Run: headless pygame with SDL's dummy video driver; simulated clock (each Clock.tick advances the game by its frame time, no real sleeping); random seed 0; keys injected as events and as key.get_pressed() state; no mouse input; restart key R tapped at the start of phases 3 and 4.
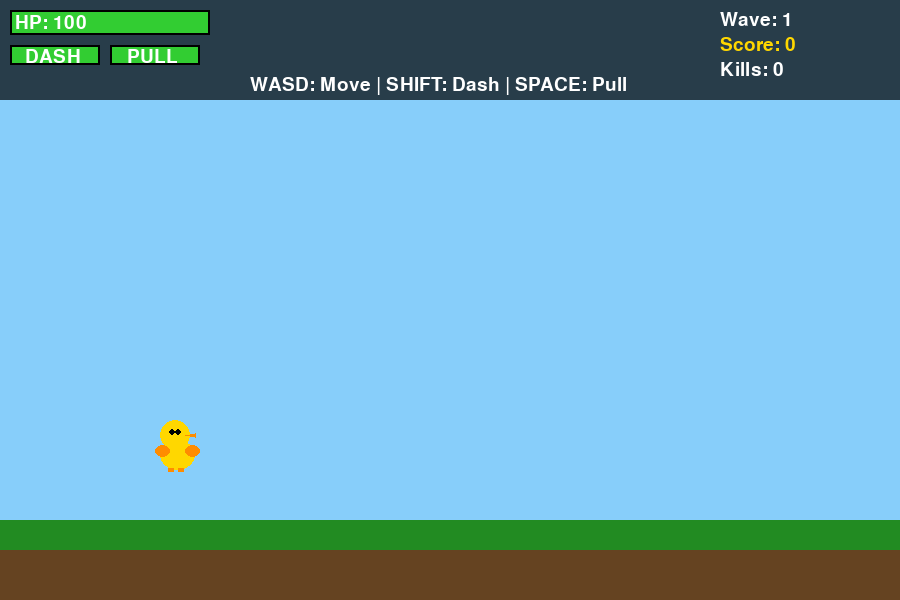
Frame 1 of 4 · flips 1–60 · no input
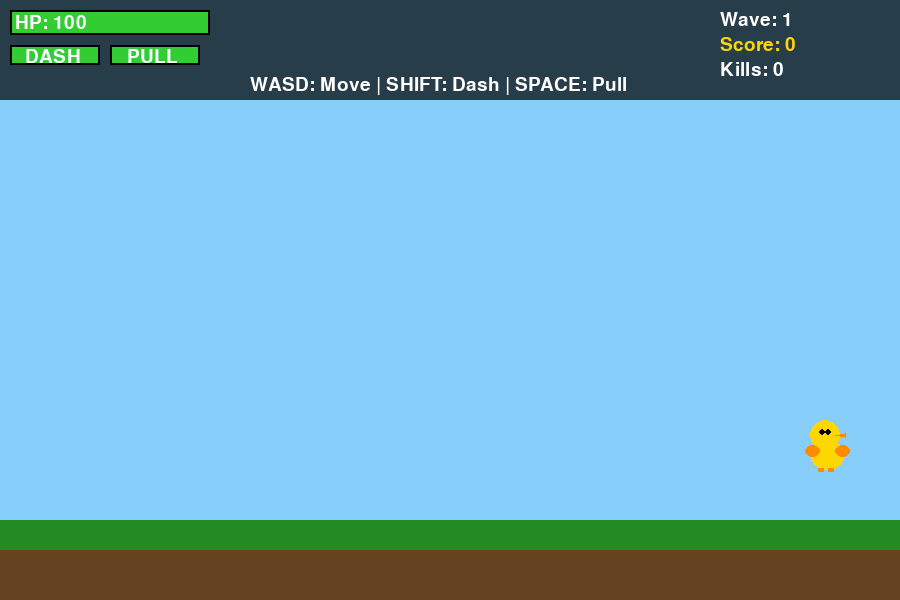
Frame 2 of 4 · flips 61–180 · tapped SPACE, RETURN · held RIGHT (→), D
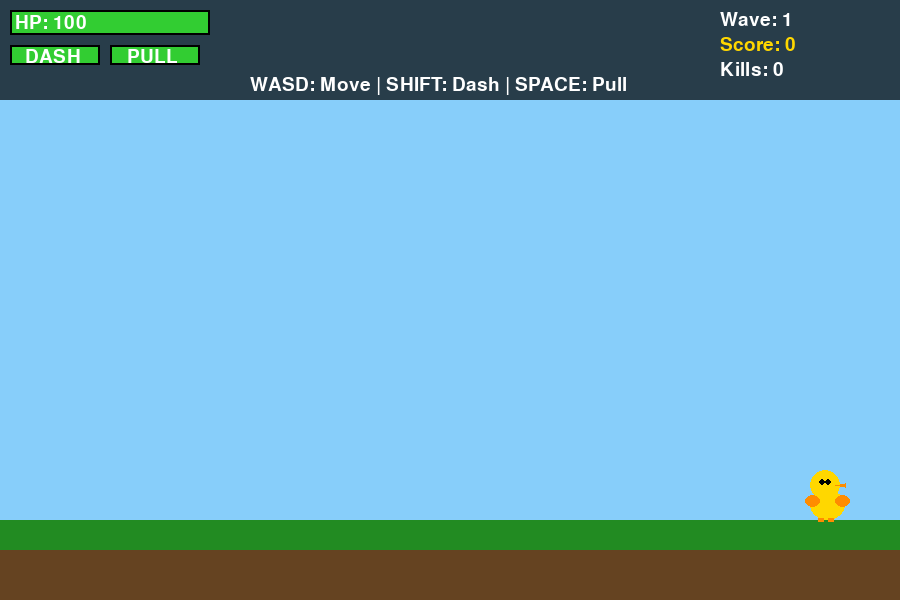
Frame 3 of 4 · flips 181–300 · tapped R · held DOWN (↓), S
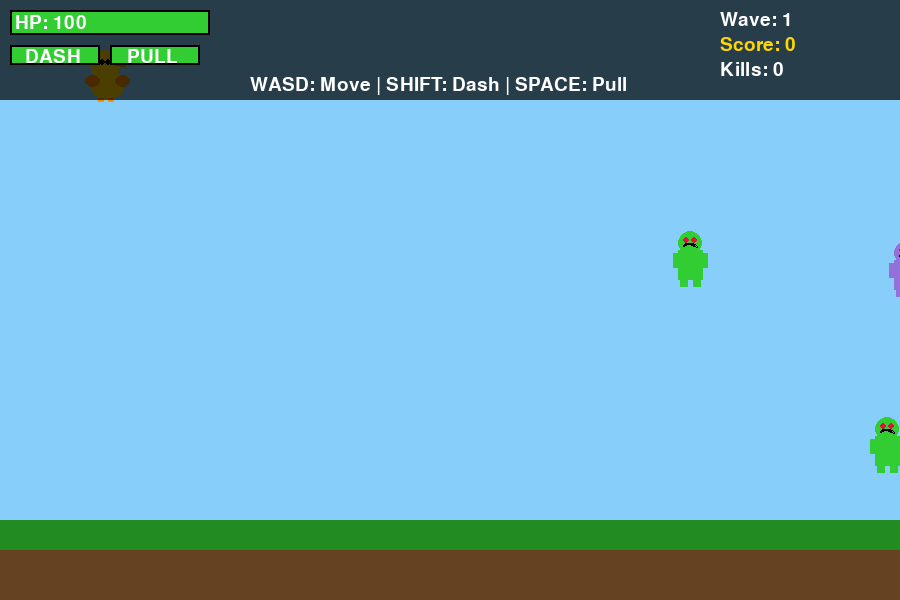
Frame 4 of 4 · flips 301–420 · tapped R · held LEFT (←), A, UP (↑), W

The pygame program that drew these frames:

import pygame
import random
import math
import sys

pygame.init()

# --- WINDOW ---
WIDTH = 900
HEIGHT = 600
win = pygame.display.set_mode((WIDTH, HEIGHT))
pygame.display.set_caption("Duck Zombie Tsunami")
clock = pygame.time.Clock()

# --- COLORS ---
SKY_BLUE = (135, 206, 250)
GROUND = (101, 67, 33)
GRASS = (34, 139, 34)
WHITE = (255, 255, 255)
BLACK = (0, 0, 0)
RED = (220, 20, 60)
GREEN = (50, 205, 50)
YELLOW = (255, 215, 0)
ORANGE = (255, 140, 0)
PURPLE = (147, 112, 219)
GRAY = (128, 128, 128)

# --- FONTS ---
font_large = pygame.font.Font(None, 60)
font_medium = pygame.font.Font(None, 40)
font_small = pygame.font.Font(None, 28)

# --- PLAYER (DUCK) CLASS ---
class Duck:
    def __init__(self):
        self.x = 150
        self.y = HEIGHT - 180
        self.width = 50
        self.height = 50
        self.speed = 6
        self.dash_speed = 20
        self.dash_cooldown = 0
        self.dash_duration = 0
        self.is_dashing = False
        self.dash_direction = [0, 0]
        
        # Pull ability
        self.pull_cooldown = 0
        self.pull_range = 150
        self.pull_active = False
        self.pull_duration = 0
        
        self.health = 100
        self.max_health = 100
        self.invulnerable = 0
    
    def move(self, keys):
        if self.is_dashing:
            return
        
        dx = 0
        dy = 0
        
        if keys[pygame.K_LEFT] or keys[pygame.K_a]:
            dx -= self.speed
        if keys[pygame.K_RIGHT] or keys[pygame.K_d]:
            dx += self.speed
        if keys[pygame.K_UP] or keys[pygame.K_w]:
            dy -= self.speed
        if keys[pygame.K_DOWN] or keys[pygame.K_s]:
            dy += self.speed
        
        self.x += dx
        self.y += dy
        
        # Keep in bounds
        self.x = max(50, min(self.x, WIDTH - self.width - 50))
        self.y = max(50, min(self.y, HEIGHT - self.height - 80))
    
    def dash(self, keys):
        if self.dash_cooldown == 0 and not self.is_dashing:
            dx = 0
            dy = 0
            
            if keys[pygame.K_LEFT] or keys[pygame.K_a]:
                dx = -1
            if keys[pygame.K_RIGHT] or keys[pygame.K_d]:
                dx = 1
            if keys[pygame.K_UP] or keys[pygame.K_w]:
                dy = -1
            if keys[pygame.K_DOWN] or keys[pygame.K_s]:
                dy = 1
            
            if dx != 0 or dy != 0:
                # Normalize direction
                length = math.sqrt(dx*dx + dy*dy)
                self.dash_direction = [dx/length, dy/length]
                self.is_dashing = True
                self.dash_duration = 10
                self.dash_cooldown = 60
                self.invulnerable = 15
    
    def pull(self, zombies):
        if self.pull_cooldown == 0:
            self.pull_active = True
            self.pull_duration = 20
            self.pull_cooldown = 120
            
            # Pull nearby zombies
            for zombie in zombies:
                dist = math.sqrt((zombie.x - self.x)**2 + (zombie.y - self.y)**2)
                if dist < self.pull_range and dist > 0:
                    # Calculate pull direction
                    dx = self.x - zombie.x
                    dy = self.y - zombie.y
                    pull_force = 8
                    zombie.vx = (dx / dist) * pull_force
                    zombie.vy = (dy / dist) * pull_force
                    zombie.pulled = 10
    
    def update(self):
        # Dash movement
        if self.is_dashing:
            self.x += self.dash_direction[0] * self.dash_speed
            self.y += self.dash_direction[1] * self.dash_speed
            self.dash_duration -= 1
            if self.dash_duration <= 0:
                self.is_dashing = False
        
        # Update cooldowns
        if self.dash_cooldown > 0:
            self.dash_cooldown -= 1
        if self.pull_cooldown > 0:
            self.pull_cooldown -= 1
        if self.pull_duration > 0:
            self.pull_duration -= 1
        else:
            self.pull_active = False
        if self.invulnerable > 0:
            self.invulnerable -= 1
        
        # Keep in bounds
        self.x = max(50, min(self.x, WIDTH - self.width - 50))
        self.y = max(50, min(self.y, HEIGHT - self.height - 80))
    
    def draw(self, surface):
        # Draw pull effect
        if self.pull_active:
            for i in range(3):
                radius = self.pull_range - i * 30
                alpha = 100 - i * 30
                s = pygame.Surface((radius*2, radius*2), pygame.SRCALPHA)
                pygame.draw.circle(s, (100, 100, 255, alpha), (radius, radius), radius, 3)
                surface.blit(s, (self.x + 25 - radius, self.y + 25 - radius))
        
        # Flash when invulnerable
        if self.invulnerable > 0 and self.invulnerable % 4 < 2:
            return
        
        # Dash trail
        if self.is_dashing:
            pygame.draw.circle(surface, (255, 255, 0, 100), 
                             (int(self.x + 25), int(self.y + 25)), 30)
        
        # Duck body (yellow)
        pygame.draw.ellipse(surface, YELLOW, (self.x + 10, self.y + 20, 35, 30))
        
        # Duck head
        pygame.draw.circle(surface, YELLOW, (int(self.x + 25), int(self.y + 15)), 15)
        
        # Duck bill (orange)
        bill_points = [
            (self.x + 35, self.y + 15),
            (self.x + 45, self.y + 13),
            (self.x + 45, self.y + 17)
        ]
        pygame.draw.polygon(surface, ORANGE, bill_points)
        
        # Eyes
        pygame.draw.circle(surface, BLACK, (int(self.x + 22), int(self.y + 12)), 3)
        pygame.draw.circle(surface, BLACK, (int(self.x + 28), int(self.y + 12)), 3)
        
        # Wings
        if not self.is_dashing:
            pygame.draw.ellipse(surface, ORANGE, (self.x + 5, self.y + 25, 15, 12))
            pygame.draw.ellipse(surface, ORANGE, (self.x + 35, self.y + 25, 15, 12))
        else:
            # Flapping wings during dash
            pygame.draw.ellipse(surface, ORANGE, (self.x, self.y + 20, 15, 12))
            pygame.draw.ellipse(surface, ORANGE, (self.x + 40, self.y + 20, 15, 12))
        
        # Feet
        pygame.draw.rect(surface, ORANGE, (self.x + 18, self.y + 48, 6, 4))
        pygame.draw.rect(surface, ORANGE, (self.x + 28, self.y + 48, 6, 4))

# --- ZOMBIE CLASS ---
class Zombie:
    def __init__(self, zombie_type, wave):
        self.type = zombie_type
        self.x = WIDTH + random.randint(0, 300)
        self.y = random.randint(100, HEIGHT - 150)
        self.width = 45
        self.height = 55
        self.vx = 0
        self.vy = 0
        self.pulled = 0
        
        # Different zombie types
        if zombie_type == "normal":
            self.speed = 2 + wave * 0.2
            self.health = 2
            self.color = GREEN
        elif zombie_type == "fast":
            self.speed = 3.5 + wave * 0.2
            self.health = 1
            self.color = YELLOW
        elif zombie_type == "tank":
            self.speed = 1 + wave * 0.1
            self.health = 4
            self.color = PURPLE
        
        self.max_health = self.health
    
    def update(self, player):
        if self.pulled > 0:
            # Being pulled
            self.x += self.vx
            self.y += self.vy
            self.vx *= 0.9
            self.vy *= 0.9
            self.pulled -= 1
        else:
            # Chase player
            dx = player.x - self.x
            dy = player.y - self.y
            dist = math.sqrt(dx*dx + dy*dy)
            
            if dist > 0:
                self.x += (dx / dist) * self.speed
                self.y += (dy / dist) * self.speed
    
    def draw(self, surface):
        # Zombie body
        pygame.draw.rect(surface, self.color, (self.x + 10, self.y + 25, 25, 30))
        
        # Zombie head
        pygame.draw.circle(surface, self.color, (int(self.x + 22), int(self.y + 18)), 12)
        
        # Eyes (red evil eyes)
        pygame.draw.circle(surface, RED, (int(self.x + 18), int(self.y + 15)), 3)
        pygame.draw.circle(surface, RED, (int(self.x + 26), int(self.y + 15)), 3)
        
        # Mouth
        pygame.draw.arc(surface, BLACK, (self.x + 15, self.y + 18, 14, 8), 0, 3.14, 2)
        
        # Arms (reaching forward)
        pygame.draw.rect(surface, self.color, (self.x + 5, self.y + 28, 8, 15))
        pygame.draw.rect(surface, self.color, (self.x + 32, self.y + 28, 8, 15))
        
        # Legs
        pygame.draw.rect(surface, self.color, (self.x + 12, self.y + 50, 8, 12))
        pygame.draw.rect(surface, self.color, (self.x + 25, self.y + 50, 8, 12))
        
        # Health bar
        if self.health < self.max_health:
            bar_width = 40
            bar_height = 5
            health_ratio = self.health / self.max_health
            pygame.draw.rect(surface, RED, (self.x, self.y - 10, bar_width, bar_height))
            pygame.draw.rect(surface, GREEN, (self.x, self.y - 10, bar_width * health_ratio, bar_height))

# --- GAME CLASS ---
class Game:
    def __init__(self):
        self.duck = Duck()
        self.zombies = []
        self.wave = 1
        self.zombies_per_wave = 8
        self.zombies_spawned = 0
        self.spawn_timer = 0
        self.score = 0
        self.kills = 0
        self.game_over = False
        self.wave_complete = False
        self.wave_timer = 0
    
    def spawn_zombie(self):
        rand = random.random()
        if rand < 0.6:
            zombie_type = "normal"
        elif rand < 0.85:
            zombie_type = "fast"
        else:
            zombie_type = "tank"
        
        zombie = Zombie(zombie_type, self.wave)
        self.zombies.append(zombie)
        self.zombies_spawned += 1
    
    def update(self):
        if self.game_over:
            return
        
        # Spawn zombies
        if self.zombies_spawned < self.zombies_per_wave:
            self.spawn_timer += 1
            spawn_rate = max(25, 50 - self.wave * 3)
            if self.spawn_timer > spawn_rate:
                self.spawn_zombie()
                self.spawn_timer = 0
        
        # Update duck
        self.duck.update()
        
        # Update zombies
        for zombie in self.zombies[:]:
            zombie.update(self.duck)
            
            # Check if zombie is off screen (pulled away)
            if zombie.x < -100 or zombie.x > WIDTH + 100 or \
               zombie.y < -100 or zombie.y > HEIGHT + 100:
                self.zombies.remove(zombie)
                continue
            
            # Check collision with duck
            if not self.duck.invulnerable:
                duck_rect = pygame.Rect(self.duck.x, self.duck.y, self.duck.width, self.duck.height)
                zombie_rect = pygame.Rect(zombie.x, zombie.y, zombie.width, zombie.height)
                
                if duck_rect.colliderect(zombie_rect):
                    if self.duck.is_dashing:
                        # Kill zombie when dashing
                        zombie.health -= 2
                        if zombie.health <= 0:
                            self.zombies.remove(zombie)
                            self.score += 20
                            self.kills += 1
                    else:
                        # Take damage
                        self.duck.health -= 10
                        self.duck.invulnerable = 30
                        if self.duck.health <= 0:
                            self.game_over = True
        
        # Check wave complete
        if self.zombies_spawned >= self.zombies_per_wave and len(self.zombies) == 0:
            self.wave_complete = True
            self.wave_timer += 1
            if self.wave_timer > 120:
                self.next_wave()
    
    def next_wave(self):
        self.wave += 1
        self.zombies_per_wave += 4
        self.zombies_spawned = 0
        self.wave_complete = False
        self.wave_timer = 0
        # Heal duck
        self.duck.health = min(self.duck.health + 30, self.duck.max_health)
    
    def draw(self, surface):
        # Sky
        surface.fill(SKY_BLUE)
        
        # Ground
        pygame.draw.rect(surface, GRASS, (0, HEIGHT - 80, WIDTH, 30))
        pygame.draw.rect(surface, GROUND, (0, HEIGHT - 50, WIDTH, 50))
        
        # Draw zombies
        for zombie in self.zombies:
            zombie.draw(surface)
        
        # Draw duck
        self.duck.draw(surface)
        
        # UI Background
        ui_bg = pygame.Surface((WIDTH, 100))
        ui_bg.set_alpha(180)
        ui_bg.fill((0, 0, 0))
        surface.blit(ui_bg, (0, 0))
        
        # Health bar
        pygame.draw.rect(surface, RED, (10, 10, 200, 25))
        health_width = (self.duck.health / self.duck.max_health) * 200
        pygame.draw.rect(surface, GREEN, (10, 10, health_width, 25))
        pygame.draw.rect(surface, BLACK, (10, 10, 200, 25), 2)
        health_text = font_small.render(f"HP: {self.duck.health}", True, WHITE)
        surface.blit(health_text, (15, 13))
        
        # Dash cooldown
        dash_color = GREEN if self.duck.dash_cooldown == 0 else GRAY
        pygame.draw.rect(surface, dash_color, (10, 45, 90, 20))
        pygame.draw.rect(surface, BLACK, (10, 45, 90, 20), 2)
        if self.duck.dash_cooldown > 0:
            cooldown_ratio = 1 - (self.duck.dash_cooldown / 60)
            pygame.draw.rect(surface, GREEN, (10, 45, 90 * cooldown_ratio, 20))
        dash_text = font_small.render("DASH", True, WHITE)
        surface.blit(dash_text, (25, 47))
        
        # Pull cooldown
        pull_color = GREEN if self.duck.pull_cooldown == 0 else GRAY
        pygame.draw.rect(surface, pull_color, (110, 45, 90, 20))
        pygame.draw.rect(surface, BLACK, (110, 45, 90, 20), 2)
        if self.duck.pull_cooldown > 0:
            cooldown_ratio = 1 - (self.duck.pull_cooldown / 120)
            pygame.draw.rect(surface, GREEN, (110, 45, 90 * cooldown_ratio, 20))
        pull_text = font_small.render("PULL", True, WHITE)
        surface.blit(pull_text, (127, 47))
        
        # Wave and score
        wave_text = font_small.render(f"Wave: {self.wave}", True, WHITE)
        surface.blit(wave_text, (WIDTH - 180, 10))
        
        score_text = font_small.render(f"Score: {self.score}", True, YELLOW)
        surface.blit(score_text, (WIDTH - 180, 35))
        
        kills_text = font_small.render(f"Kills: {self.kills}", True, WHITE)
        surface.blit(kills_text, (WIDTH - 180, 60))
        
        # Controls hint
        controls = font_small.render("WASD: Move | SHIFT: Dash | SPACE: Pull", True, WHITE)
        surface.blit(controls, (WIDTH//2 - 200, 75))
        
        # Wave complete
        if self.wave_complete:
            overlay = pygame.Surface((WIDTH, 150))
            overlay.set_alpha(200)
            overlay.fill((0, 100, 0))
            surface.blit(overlay, (0, HEIGHT//2 - 75))
            
            complete_text = font_large.render(f"WAVE {self.wave} COMPLETE!", True, WHITE)
            surface.blit(complete_text, (WIDTH//2 - complete_text.get_width()//2, HEIGHT//2 - 40))
            next_text = font_medium.render(f"Next wave incoming...", True, YELLOW)
            surface.blit(next_text, (WIDTH//2 - next_text.get_width()//2, HEIGHT//2 + 20))
        
        # Game Over
        if self.game_over:
            overlay = pygame.Surface((WIDTH, HEIGHT))
            overlay.set_alpha(220)
            overlay.fill((0, 0, 0))
            surface.blit(overlay, (0, 0))
            
            game_over_text = font_large.render("GAME OVER", True, RED)
            surface.blit(game_over_text, (WIDTH//2 - game_over_text.get_width()//2, 200))
            
            final_score = font_medium.render(f"Final Score: {self.score}", True, WHITE)
            surface.blit(final_score, (WIDTH//2 - final_score.get_width()//2, 280))
            
            kills_final = font_medium.render(f"Zombies Killed: {self.kills}", True, WHITE)
            surface.blit(kills_final, (WIDTH//2 - kills_final.get_width()//2, 330))
            
            wave_reached = font_medium.render(f"Wave Reached: {self.wave}", True, WHITE)
            surface.blit(wave_reached, (WIDTH//2 - wave_reached.get_width()//2, 380))
            
            restart_text = font_small.render("Press R to Restart", True, WHITE)
            surface.blit(restart_text, (WIDTH//2 - restart_text.get_width()//2, 450))

# --- GAME INIT ---
game = Game()

# --- MAIN LOOP ---
run = True
while run:
    clock.tick(60)
    
    keys = pygame.key.get_pressed()
    
    for event in pygame.event.get():
        if event.type == pygame.QUIT:
            pygame.quit()
            sys.exit()
        
        if event.type == pygame.KEYDOWN:
            if event.key == pygame.K_r and game.game_over:
                game = Game()
            
            if not game.game_over:
                if event.key == pygame.K_LSHIFT or event.key == pygame.K_RSHIFT:
                    game.duck.dash(keys)
                
                if event.key == pygame.K_SPACE:
                    game.duck.pull(game.zombies)
    
    # Move duck
    if not game.game_over:
        game.duck.move(keys)
    
    # Update game
    game.update()
    
    # Draw
    game.draw(win)
    
    pygame.display.update()

pygame.quit()
sys.exit()
